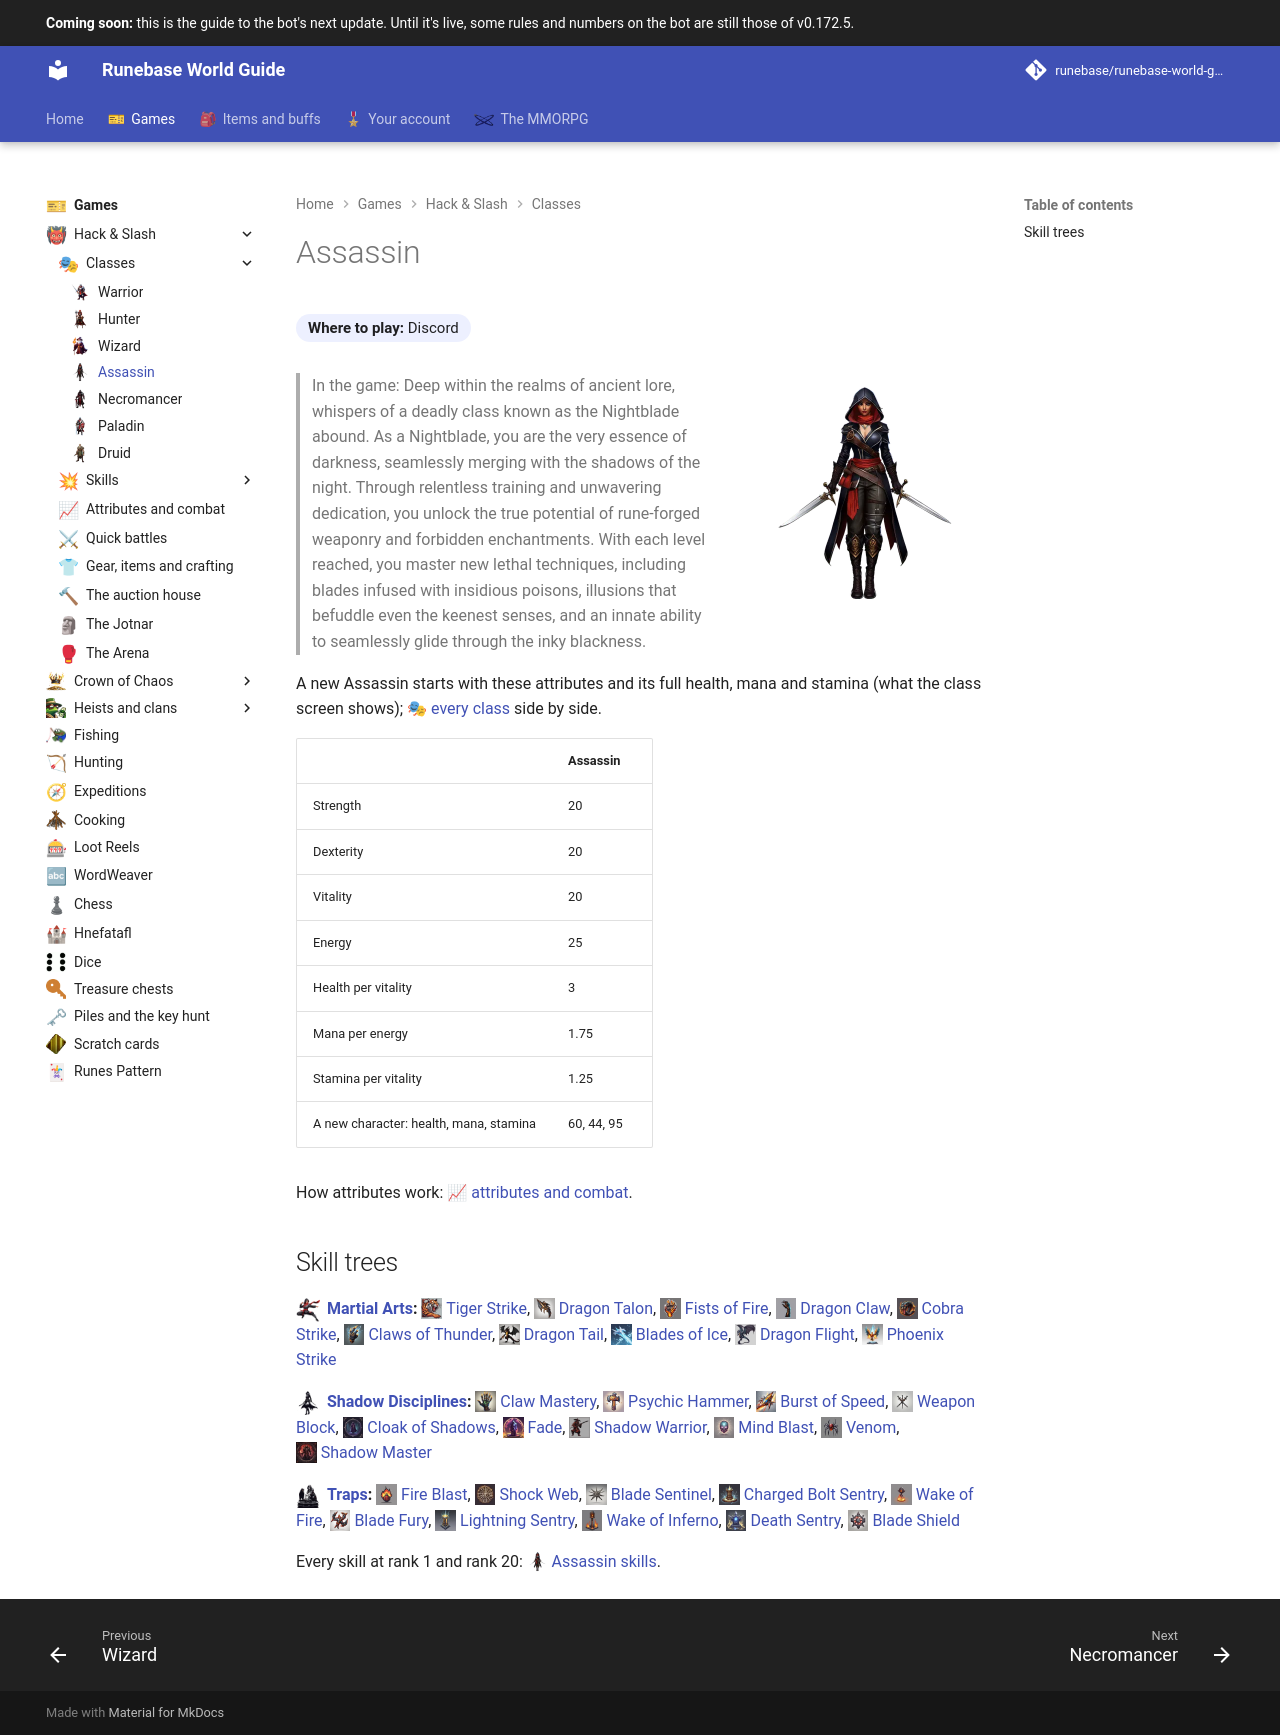

repository: Runebase/runebase-world-guide · page: next/games/hack-and-slash/classes/assassin/index.html · generator: mkdocs

---
title: "Assassin"
icon: guide/nav
nav_icon: "assets/icons/class/assassin.webp"
---

# Assassin

**Where to play:** Discord
{ .where-to-play }

![Assassin](../../../assets/icons/class-picture/assassin.webp){ .gi .gi-picture width="240" height="240" loading="lazy" }

> In the game: Deep within the realms of ancient lore, whispers of a deadly class known as the Nightblade abound. As a Nightblade, you are the very essence of darkness, seamlessly merging with the shadows of the night. Through relentless training and unwavering dedication, you unlock the true potential of rune-forged weaponry and forbidden enchantments. With each level reached, you master new lethal techniques, including blades infused with insidious poisons, illusions that befuddle even the keenest senses, and an innate ability to seamlessly glide through the inky blackness.

A new Assassin starts with these attributes and its full health, mana and stamina (what the class screen shows); <span class="gi-m">🎭&nbsp;[every class](index.md)</span> side by side.

|  | Assassin |
|---|---|
| Strength | 20 |
| Dexterity | 20 |
| Vitality | 20 |
| Energy | 25 |
| Health per vitality | 3 |
| Mana per energy | 1.75 |
| Stamina per vitality | 1.25 |
| A new character: health, mana, stamina | 60, 44, 95 |

How attributes work: <span class="gi-m">📈&nbsp;[attributes and combat](../attributes-and-combat.md#attributes)</span>.

## Skill trees

![Martial Arts](../../../assets/icons/skill-tree/martial-arts.webp){ .gi .gi-inline width="24" height="24" loading="lazy" } **[Martial Arts](../skills/assassin/martial-arts/index.md):** <span class="gi-m">![](../../../assets/icons/skill/assassin/tiger-strike.webp){ .gi .gi-mention width="20" height="20" loading="lazy" }&nbsp;[Tiger Strike](../skills/assassin/martial-arts/tiger-strike.md)</span>, <span class="gi-m">![](../../../assets/icons/skill/assassin/dragon-talon.webp){ .gi .gi-mention width="20" height="20" loading="lazy" }&nbsp;[Dragon Talon](../skills/assassin/martial-arts/dragon-talon.md)</span>, <span class="gi-m">![](../../../assets/icons/skill/assassin/fists-of-fire.webp){ .gi .gi-mention width="20" height="20" loading="lazy" }&nbsp;[Fists of Fire](../skills/assassin/martial-arts/fists-of-fire.md)</span>, <span class="gi-m">![](../../../assets/icons/skill/assassin/dragon-claw.webp){ .gi .gi-mention width="20" height="20" loading="lazy" }&nbsp;[Dragon Claw](../skills/assassin/martial-arts/dragon-claw.md)</span>, <span class="gi-m">![](../../../assets/icons/skill/assassin/cobra-strike.webp){ .gi .gi-mention width="20" height="20" loading="lazy" }&nbsp;[Cobra Strike](../skills/assassin/martial-arts/cobra-strike.md)</span>, <span class="gi-m">![](../../../assets/icons/skill/assassin/claws-of-thunder.webp){ .gi .gi-mention width="20" height="20" loading="lazy" }&nbsp;[Claws of Thunder](../skills/assassin/martial-arts/claws-of-thunder.md)</span>, <span class="gi-m">![](../../../assets/icons/skill/assassin/dragon-tail.webp){ .gi .gi-mention width="20" height="20" loading="lazy" }&nbsp;[Dragon Tail](../skills/assassin/martial-arts/dragon-tail.md)</span>, <span class="gi-m">![](../../../assets/icons/skill/assassin/blades-of-ice.webp){ .gi .gi-mention width="20" height="20" loading="lazy" }&nbsp;[Blades of Ice](../skills/assassin/martial-arts/blades-of-ice.md)</span>, <span class="gi-m">![](../../../assets/icons/skill/assassin/dragon-flight.webp){ .gi .gi-mention width="20" height="20" loading="lazy" }&nbsp;[Dragon Flight](../skills/assassin/martial-arts/dragon-flight.md)</span>, <span class="gi-m">![](../../../assets/icons/skill/assassin/phoenix-strike.webp){ .gi .gi-mention width="20" height="20" loading="lazy" }&nbsp;[Phoenix Strike](../skills/assassin/martial-arts/phoenix-strike.md)</span>

![Shadow Disciplines](../../../assets/icons/skill-tree/shadow-disciplines.webp){ .gi .gi-inline width="24" height="24" loading="lazy" } **[Shadow Disciplines](../skills/assassin/shadow-disciplines/index.md):** <span class="gi-m">![](../../../assets/icons/skill/assassin/claw-mastery.webp){ .gi .gi-mention width="20" height="20" loading="lazy" }&nbsp;[Claw Mastery](../skills/assassin/shadow-disciplines/claw-mastery.md)</span>, <span class="gi-m">![](../../../assets/icons/skill/assassin/psychic-hammer.webp){ .gi .gi-mention width="20" height="20" loading="lazy" }&nbsp;[Psychic Hammer](../skills/assassin/shadow-disciplines/psychic-hammer.md)</span>, <span class="gi-m">![](../../../assets/icons/skill/assassin/burst-of-speed.webp){ .gi .gi-mention width="20" height="20" loading="lazy" }&nbsp;[Burst of Speed](../skills/assassin/shadow-disciplines/burst-of-speed.md)</span>, <span class="gi-m">![](../../../assets/icons/skill/assassin/weapon-block.webp){ .gi .gi-mention width="20" height="20" loading="lazy" }&nbsp;[Weapon Block](../skills/assassin/shadow-disciplines/weapon-block.md)</span>, <span class="gi-m">![](../../../assets/icons/skill/assassin/cloak-of-shadows.webp){ .gi .gi-mention width="20" height="20" loading="lazy" }&nbsp;[Cloak of Shadows](../skills/assassin/shadow-disciplines/cloak-of-shadows.md)</span>, <span class="gi-m">![](../../../assets/icons/skill/assassin/fade.webp){ .gi .gi-mention width="20" height="20" loading="lazy" }&nbsp;[Fade](../skills/assassin/shadow-disciplines/fade.md)</span>, <span class="gi-m">![](../../../assets/icons/skill/assassin/shadow-warrior.webp){ .gi .gi-mention width="20" height="20" loading="lazy" }&nbsp;[Shadow Warrior](../skills/assassin/shadow-disciplines/shadow-warrior.md)</span>, <span class="gi-m">![](../../../assets/icons/skill/assassin/mind-blast.webp){ .gi .gi-mention width="20" height="20" loading="lazy" }&nbsp;[Mind Blast](../skills/assassin/shadow-disciplines/mind-blast.md)</span>, <span class="gi-m">![](../../../assets/icons/skill/assassin/venom.webp){ .gi .gi-mention width="20" height="20" loading="lazy" }&nbsp;[Venom](../skills/assassin/shadow-disciplines/venom.md)</span>, <span class="gi-m">![](../../../assets/icons/skill/assassin/shadow-master.webp){ .gi .gi-mention width="20" height="20" loading="lazy" }&nbsp;[Shadow Master](../skills/assassin/shadow-disciplines/shadow-master.md)</span>

![Traps](../../../assets/icons/skill-tree/traps.webp){ .gi .gi-inline width="24" height="24" loading="lazy" } **[Traps](../skills/assassin/traps/index.md):** <span class="gi-m">![](../../../assets/icons/skill/assassin/fire-blast.webp){ .gi .gi-mention width="20" height="20" loading="lazy" }&nbsp;[Fire Blast](../skills/assassin/traps/fire-blast.md)</span>, <span class="gi-m">![](../../../assets/icons/skill/assassin/shock-web.webp){ .gi .gi-mention width="20" height="20" loading="lazy" }&nbsp;[Shock Web](../skills/assassin/traps/shock-web.md)</span>, <span class="gi-m">![](../../../assets/icons/skill/assassin/blade-sentinel.webp){ .gi .gi-mention width="20" height="20" loading="lazy" }&nbsp;[Blade Sentinel](../skills/assassin/traps/blade-sentinel.md)</span>, <span class="gi-m">![](../../../assets/icons/skill/assassin/charged-bolt-sentry.webp){ .gi .gi-mention width="20" height="20" loading="lazy" }&nbsp;[Charged Bolt Sentry](../skills/assassin/traps/charged-bolt-sentry.md)</span>, <span class="gi-m">![](../../../assets/icons/skill/assassin/wake-of-fire.webp){ .gi .gi-mention width="20" height="20" loading="lazy" }&nbsp;[Wake of Fire](../skills/assassin/traps/wake-of-fire.md)</span>, <span class="gi-m">![](../../../assets/icons/skill/assassin/blade-fury.webp){ .gi .gi-mention width="20" height="20" loading="lazy" }&nbsp;[Blade Fury](../skills/assassin/traps/blade-fury.md)</span>, <span class="gi-m">![](../../../assets/icons/skill/assassin/lightning-sentry.webp){ .gi .gi-mention width="20" height="20" loading="lazy" }&nbsp;[Lightning Sentry](../skills/assassin/traps/lightning-sentry.md)</span>, <span class="gi-m">![](../../../assets/icons/skill/assassin/wake-of-inferno.webp){ .gi .gi-mention width="20" height="20" loading="lazy" }&nbsp;[Wake of Inferno](../skills/assassin/traps/wake-of-inferno.md)</span>, <span class="gi-m">![](../../../assets/icons/skill/assassin/death-sentry.webp){ .gi .gi-mention width="20" height="20" loading="lazy" }&nbsp;[Death Sentry](../skills/assassin/traps/death-sentry.md)</span>, <span class="gi-m">![](../../../assets/icons/skill/assassin/blade-shield.webp){ .gi .gi-mention width="20" height="20" loading="lazy" }&nbsp;[Blade Shield](../skills/assassin/traps/blade-shield.md)</span>

Every skill at rank 1 and rank 20: <span class="gi-m">![](../../../assets/icons/class/assassin.webp){ .gi .gi-mention width="20" height="20" loading="lazy" }&nbsp;[Assassin skills](../skills/assassin/index.md)</span>.
